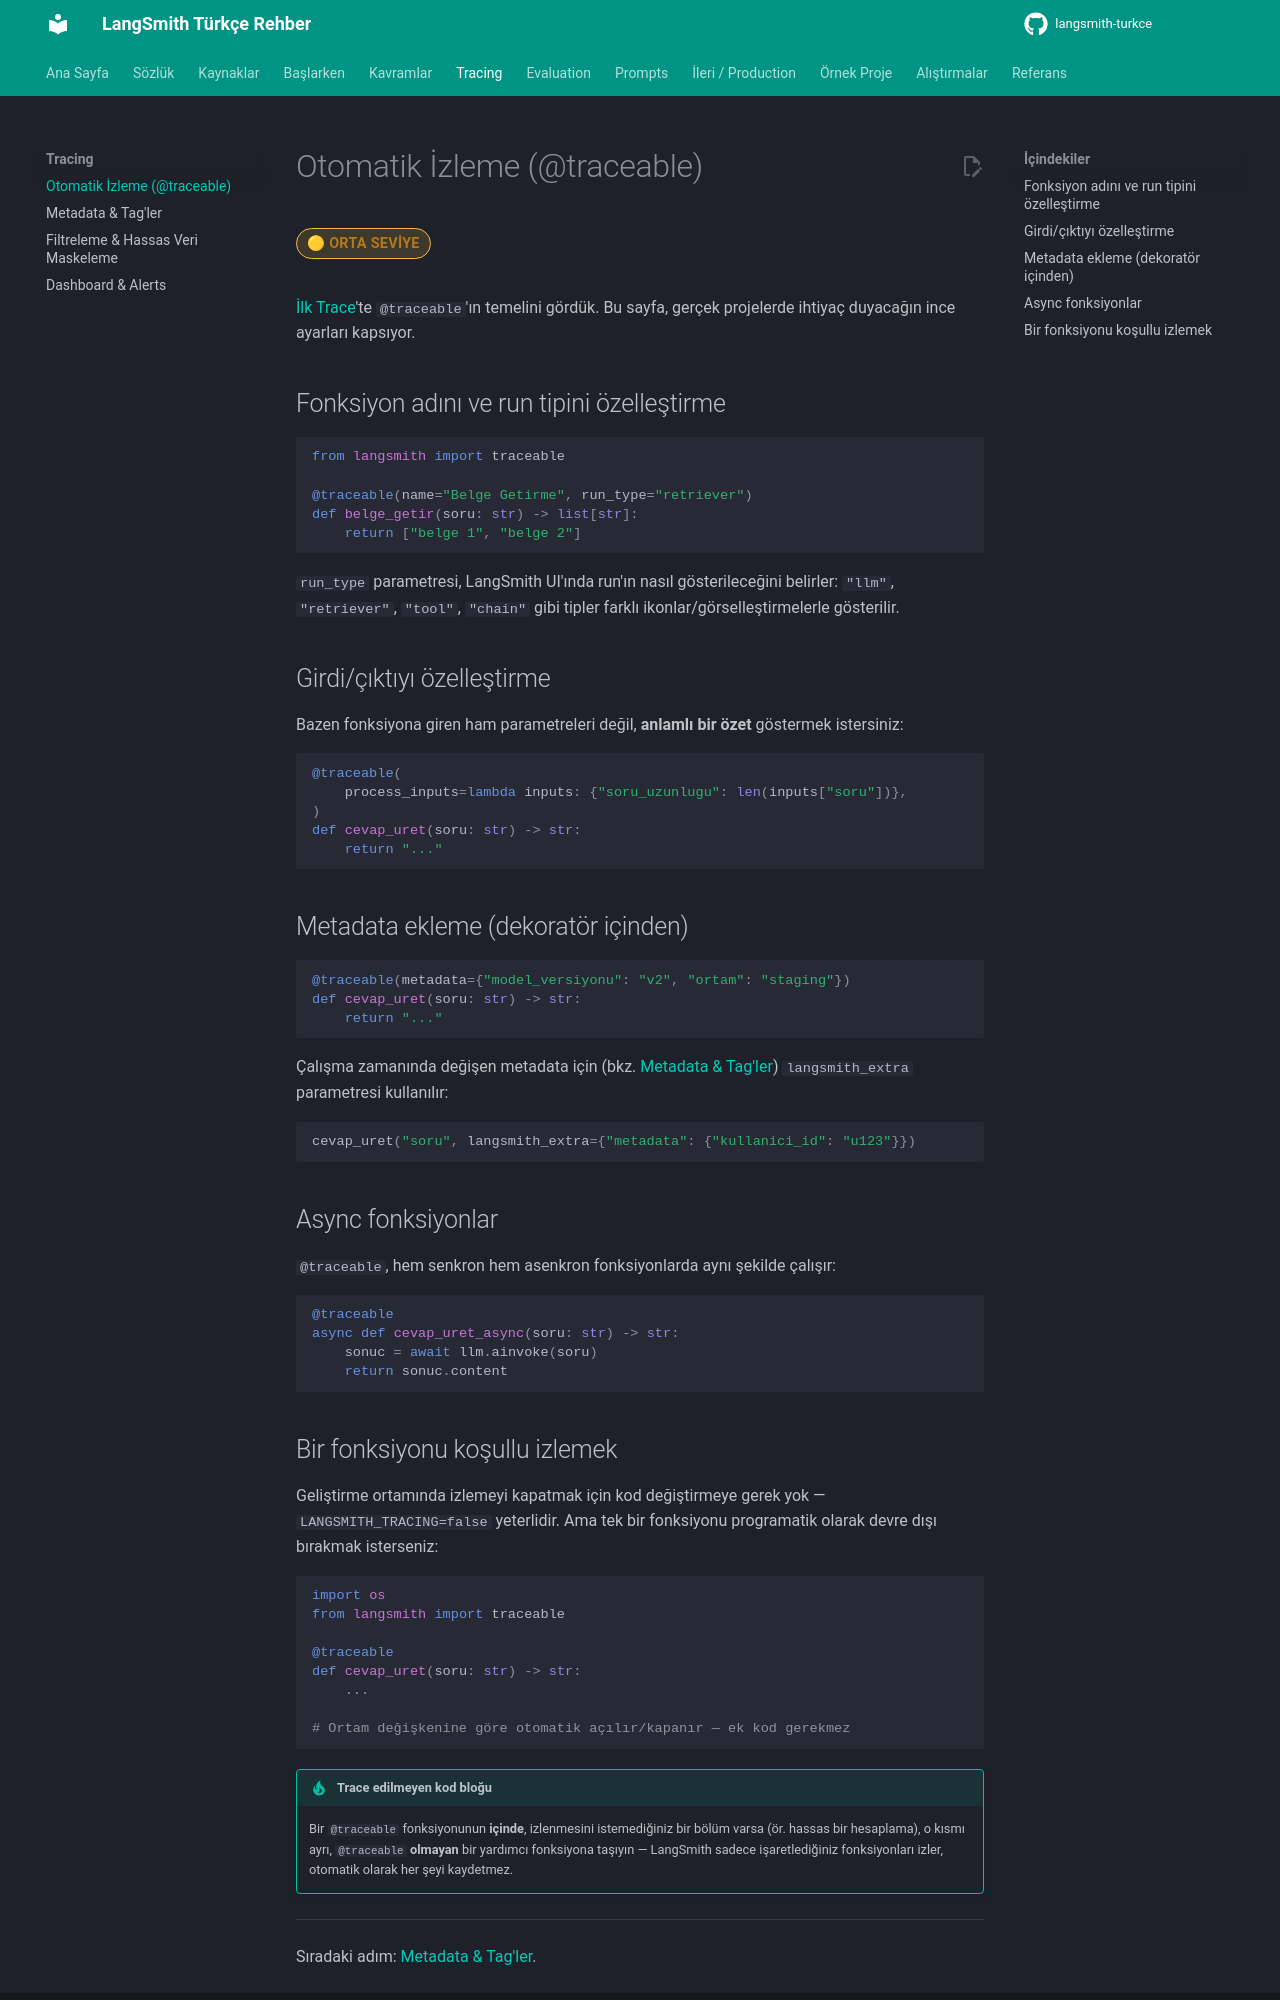

repository: emineksknc/langsmith-turkce · page: tracing/otomatik-izleme/index.html · generator: mkdocs

# Otomatik İzleme (@traceable)

<span class="badge badge-orta">🟡 ORTA SEVİYE</span>

[İlk Trace](../baslangic/ilk-trace.md)'te `@traceable`'ın temelini gördük. Bu sayfa, gerçek projelerde ihtiyaç duyacağın ince ayarları kapsıyor.

## Fonksiyon adını ve run tipini özelleştirme

```python
from langsmith import traceable

@traceable(name="Belge Getirme", run_type="retriever")
def belge_getir(soru: str) -> list[str]:
    return ["belge 1", "belge 2"]
```

`run_type` parametresi, LangSmith UI'ında run'ın nasıl gösterileceğini belirler: `"llm"`, `"retriever"`, `"tool"`, `"chain"` gibi tipler farklı ikonlar/görselleştirmelerle gösterilir.

## Girdi/çıktıyı özelleştirme

Bazen fonksiyona giren ham parametreleri değil, **anlamlı bir özet** göstermek istersiniz:

```python
@traceable(
    process_inputs=lambda inputs: {"soru_uzunlugu": len(inputs["soru"])},
)
def cevap_uret(soru: str) -> str:
    return "..."
```

## Metadata ekleme (dekoratör içinden)

```python
@traceable(metadata={"model_versiyonu": "v2", "ortam": "staging"})
def cevap_uret(soru: str) -> str:
    return "..."
```

Çalışma zamanında değişen metadata için (bkz. [Metadata & Tag'ler](metadata-taglar.md)) `langsmith_extra` parametresi kullanılır:

```python
cevap_uret("soru", langsmith_extra={"metadata": {"kullanici_id": "u123"}})
```

## Async fonksiyonlar

`@traceable`, hem senkron hem asenkron fonksiyonlarda aynı şekilde çalışır:

```python
@traceable
async def cevap_uret_async(soru: str) -> str:
    sonuc = await llm.ainvoke(soru)
    return sonuc.content
```
